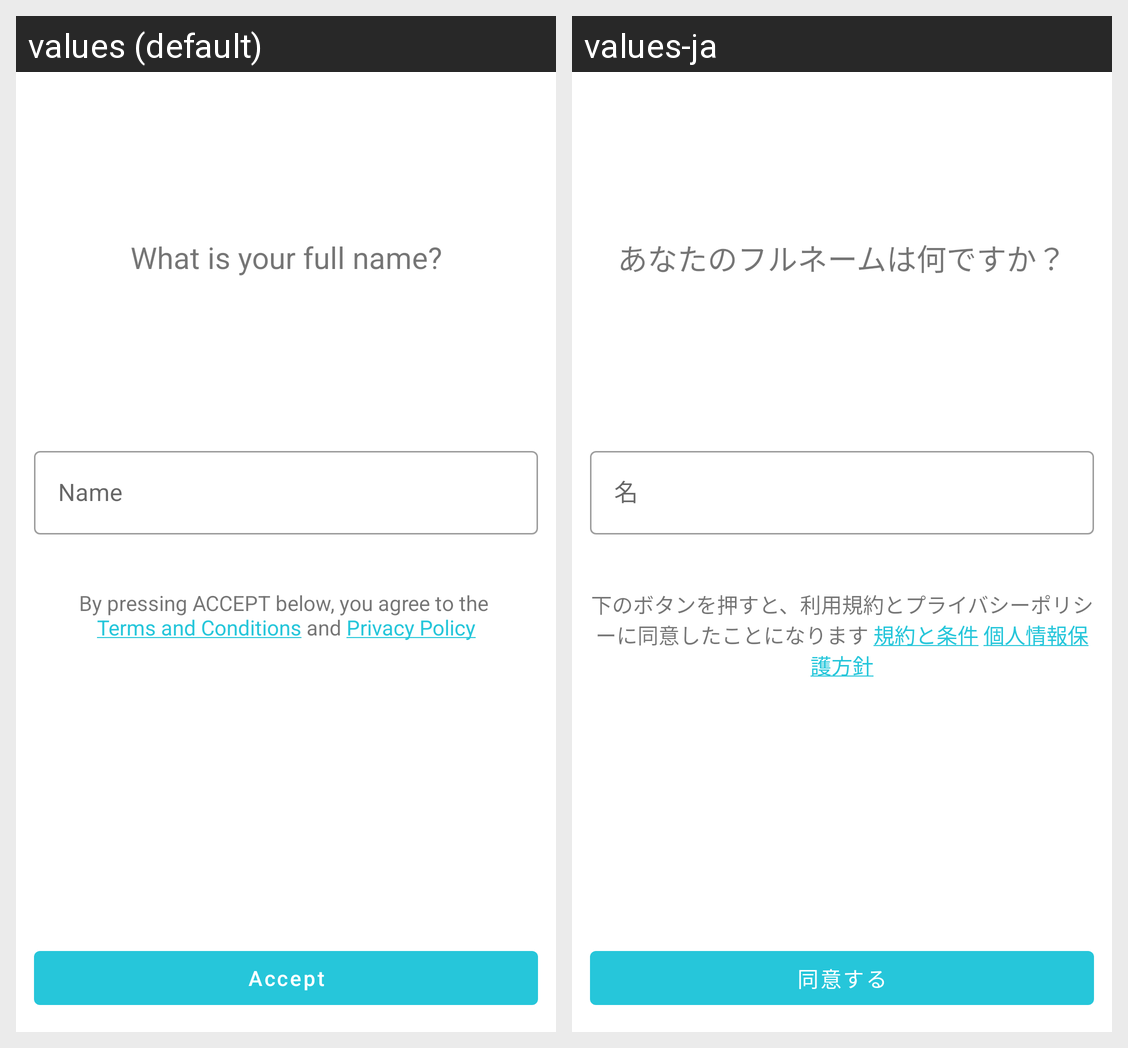

Locale-by-locale string values for the Android screen shown in this grid:
Android screen res/layout/activity_terms.xml rendered under 2 locales, left to right: values (default), values-ja. Device: Nexus 5 (rendered at 1080×1920; each locale shown at half size, 540×960, under a caption strip naming it); theme LoggedOutTheme.
Strings drawn on this screen, with the default value and each locale's value (text and hints the layout hard-codes, and strings that could not be matched under every locale, appear in the picture but are not listed):

enter_name
  values: What is your full name?
  values-ja: あなたのフルネームは何ですか？

name_placeholder
  values: Name
  values-ja: 名

terms_info
  values: By pressing ACCEPT below, you agree to the 
      Terms and Conditions and Privacy Policy
  values-ja: 下のボタンを押すと、利用規約とプライバシーポリシーに同意したことになります 規約と条件 個人情報保護方針

terms_continue
  values: Accept
  values-ja: 同意する
